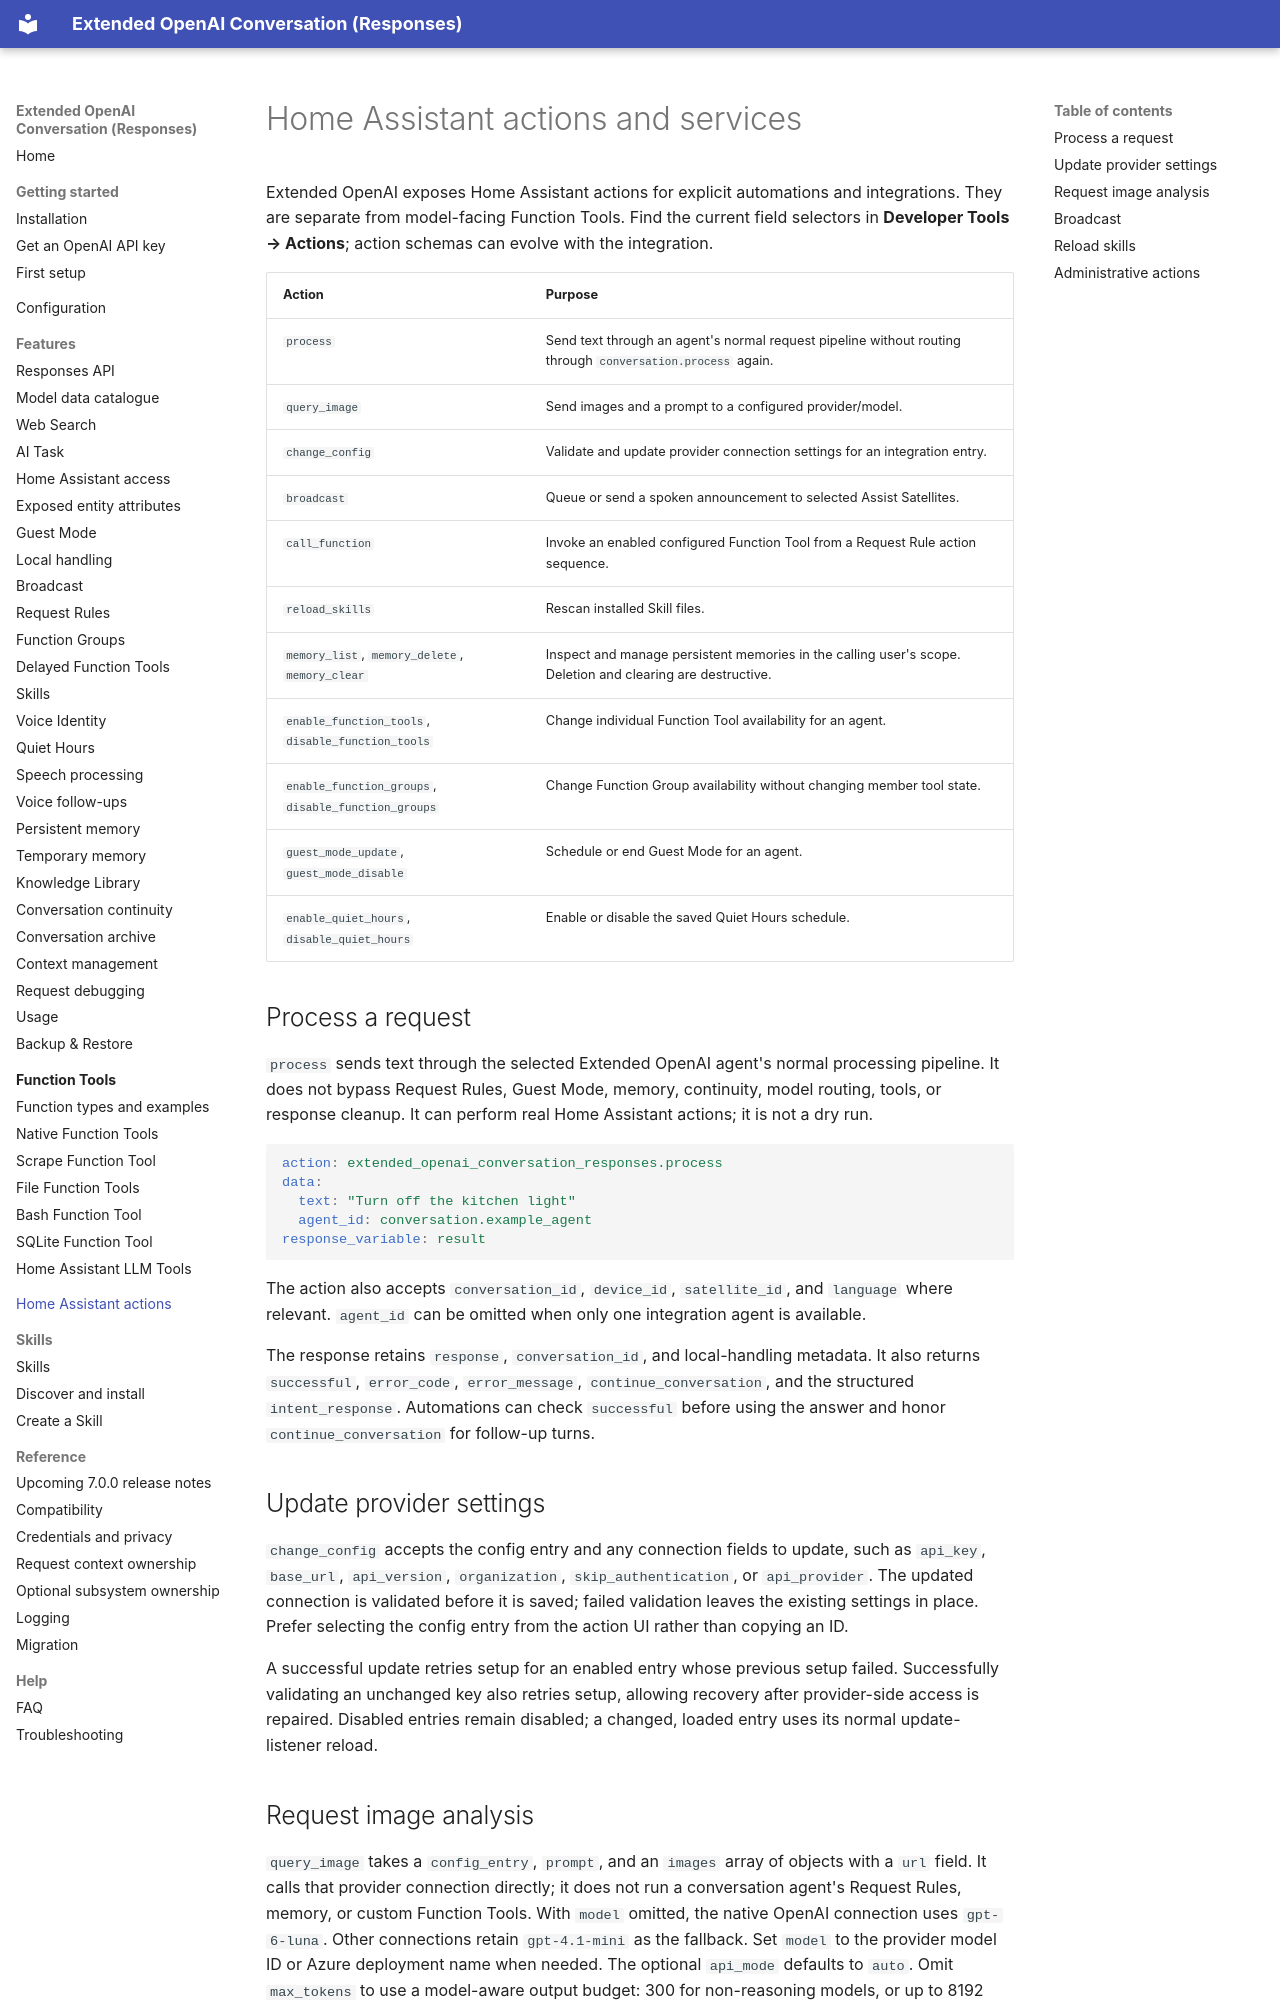

repository: conorod1992/extended_openai_conversation · page: services/index.html · generator: mkdocs

# Home Assistant actions and services

Extended OpenAI exposes Home Assistant actions for explicit automations and integrations. They are separate from model-facing Function Tools. Find the current field selectors in **Developer Tools → Actions**; action schemas can evolve with the integration.

| Action | Purpose |
|---|---|
| `process` | Send text through an agent's normal request pipeline without routing through `conversation.process` again. |
| `query_image` | Send images and a prompt to a configured provider/model. |
| `change_config` | Validate and update provider connection settings for an integration entry. |
| `broadcast` | Queue or send a spoken announcement to selected Assist Satellites. |
| `call_function` | Invoke an enabled configured Function Tool from a Request Rule action sequence. |
| `reload_skills` | Rescan installed Skill files. |
| `memory_list`, `memory_delete`, `memory_clear` | Inspect and manage persistent memories in the calling user's scope. Deletion and clearing are destructive. |
| `enable_function_tools`, `disable_function_tools` | Change individual Function Tool availability for an agent. |
| `enable_function_groups`, `disable_function_groups` | Change Function Group availability without changing member tool state. |
| `guest_mode_update`, `guest_mode_disable` | Schedule or end Guest Mode for an agent. |
| `enable_quiet_hours`, `disable_quiet_hours` | Enable or disable the saved Quiet Hours schedule. |

## Process a request

`process` sends text through the selected Extended OpenAI agent's normal processing pipeline. It does not bypass Request Rules, Guest Mode, memory, continuity, model routing, tools, or response cleanup. It can perform real Home Assistant actions; it is not a dry run.

```yaml
action: extended_openai_conversation_responses.process
data:
  text: "Turn off the kitchen light"
  agent_id: conversation.example_agent
response_variable: result
```

The action also accepts `conversation_id`, `device_id`, `satellite_id`, and `language` where relevant. `agent_id` can be omitted when only one integration agent is available.

The response retains `response`, `conversation_id`, and local-handling metadata. It also returns `successful`, `error_code`, `error_message`, `continue_conversation`, and the structured `intent_response`. Automations can check `successful` before using the answer and honor `continue_conversation` for follow-up turns.

## Update provider settings

`change_config` accepts the config entry and any connection fields to update, such as `api_key`, `base_url`, `api_version`, `organization`, `skip_authentication`, or `api_provider`. The updated connection is validated before it is saved; failed validation leaves the existing settings in place. Prefer selecting the config entry from the action UI rather than copying an ID.

A successful update retries setup for an enabled entry whose previous setup failed. Successfully validating an unchanged key also retries setup, allowing recovery after provider-side access is repaired. Disabled entries remain disabled; a changed, loaded entry uses its normal update-listener reload.
